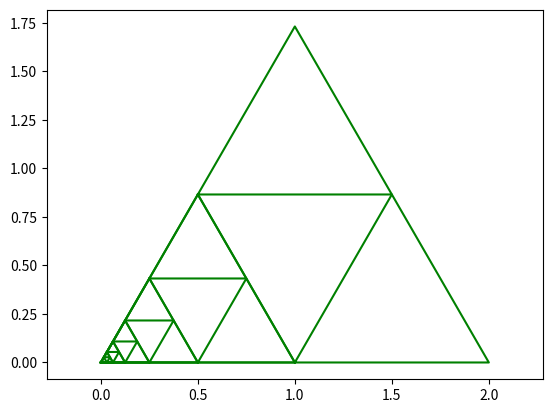

Python code for this plot:
import numpy as np
import matplotlib.pyplot as plt

def triangle(x, y, c):
    plt.fill([x, x+c, x+(c/2)], [y, y, y+(c*np.sqrt(3)/2)], color="b")

# 1)

#triangle(0, 0, 0.5)
#triangle(0.5, 0, 0.5)
#triangle(0.25, 0.5*(np.sqrt(3)/2), 0.5)
#plt.axis('equal')
#plt.show()

# 2)

def t2s(n, x, y, c):
    if n >= 1 :
        plt.plot([x, x+c, x+(c/2), x], [y, y, y+(c*np.sqrt(3)/2), y], color="g")
        new_x = x+c
        plt.plot([new_x, new_x+c, new_x+(c/2), new_x], [y, y, y+(c*np.sqrt(3)/2), y], color="g")
        new_x /= 2
        new_y = y+(c*np.sqrt(3)/2)
        plt.plot([new_x, new_x+c, new_x+(c/2), new_x], [new_y, new_y, new_y+(c*np.sqrt(3)/2), new_y], color="g")
        return t2s(n-1, x/2, y/2, c/2)


    plt.axis('equal')
    plt.show()

t2s(6, 0, 0, 1)